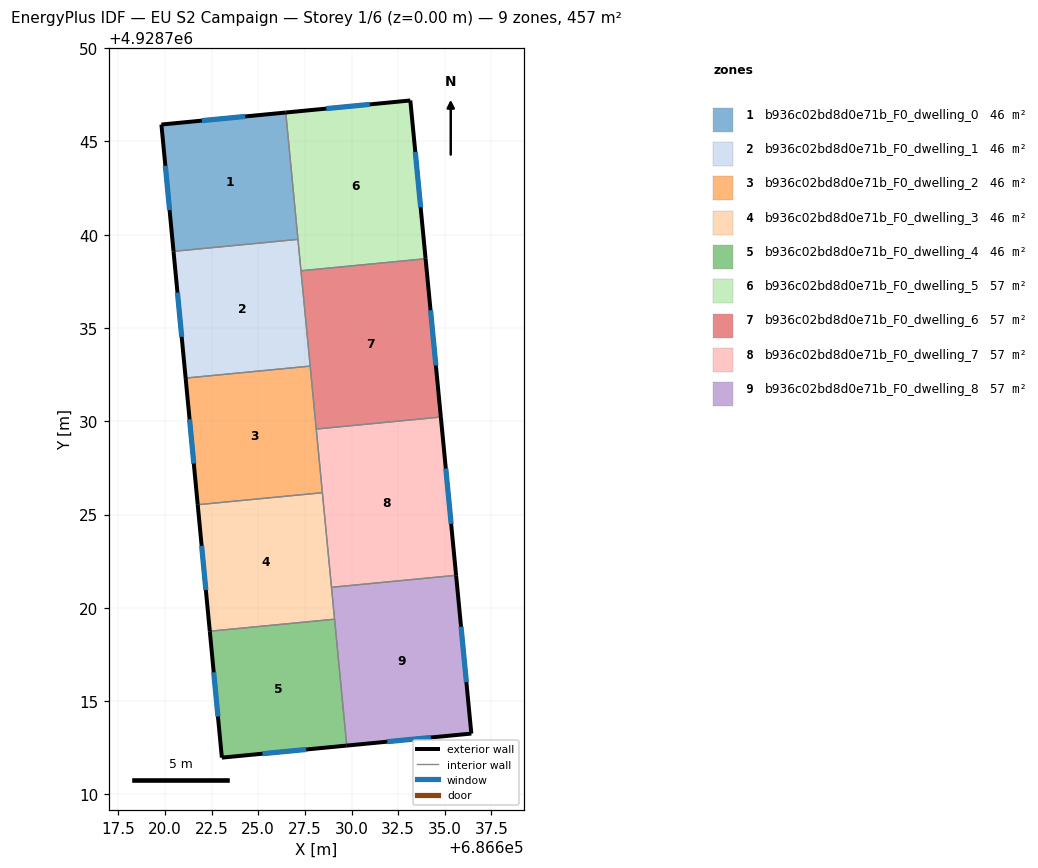
=== STOREY PLAN SPEC (per zone: floor XY polygon, exterior-wall plan segments, windows/doors) ===
zone 1: b936c02bd8d0e71b_F0_dwelling_0  (45.7 m²)
  floor: (686626.47, 4928746.55) (686627.13, 4928739.75) (686620.46, 4928739.11) (686619.81, 4928745.90)
  exterior wall: (686619.81, 4928745.90) – (686620.46, 4928739.11)  [6.8 m]
    window: (686620.02, 4928743.69) – (686620.25, 4928741.32)  [2.5 m²]
  exterior wall: (686626.47, 4928746.55) – (686619.81, 4928745.90)  [6.7 m]
    window: (686624.31, 4928746.34) – (686621.98, 4928746.11)  [2.5 m²]
  interior walls: 2
zone 2: b936c02bd8d0e71b_F0_dwelling_1  (45.7 m²)
  floor: (686627.13, 4928739.75) (686627.79, 4928732.96) (686621.11, 4928732.31) (686620.46, 4928739.11)
  exterior wall: (686620.46, 4928739.11) – (686621.11, 4928732.31)  [6.8 m]
    window: (686620.67, 4928736.90) – (686620.90, 4928734.52)  [2.5 m²]
  interior walls: 4
zone 3: b936c02bd8d0e71b_F0_dwelling_2  (45.7 m²)
  floor: (686627.79, 4928732.96) (686628.44, 4928726.17) (686621.76, 4928725.53) (686621.11, 4928732.31)
  exterior wall: (686621.11, 4928732.31) – (686621.76, 4928725.53)  [6.8 m]
    window: (686621.32, 4928730.11) – (686621.55, 4928727.73)  [2.5 m²]
  interior walls: 4
zone 4: b936c02bd8d0e71b_F0_dwelling_3  (45.7 m²)
  floor: (686628.44, 4928726.17) (686629.09, 4928719.39) (686622.41, 4928718.75) (686621.76, 4928725.53)
  exterior wall: (686621.76, 4928725.53) – (686622.41, 4928718.75)  [6.8 m]
    window: (686621.97, 4928723.32) – (686622.19, 4928720.95)  [2.5 m²]
  interior walls: 4
zone 5: b936c02bd8d0e71b_F0_dwelling_4  (45.7 m²)
  floor: (686629.09, 4928719.39) (686629.74, 4928712.62) (686623.05, 4928711.97) (686622.41, 4928718.75)
  exterior wall: (686623.05, 4928711.97) – (686629.74, 4928712.62)  [6.7 m]
    window: (686625.23, 4928712.18) – (686627.57, 4928712.41)  [2.5 m²]
  exterior wall: (686622.41, 4928718.75) – (686623.05, 4928711.97)  [6.8 m]
    window: (686622.62, 4928716.55) – (686622.84, 4928714.18)  [2.5 m²]
  interior walls: 2
zone 6: b936c02bd8d0e71b_F0_dwelling_5  (57.2 m²)
  floor: (686633.15, 4928747.19) (686633.97, 4928738.71) (686627.29, 4928738.07) (686626.47, 4928746.55)
  exterior wall: (686633.15, 4928747.19) – (686626.47, 4928746.55)  [6.7 m]
    window: (686630.98, 4928746.98) – (686628.65, 4928746.76)  [2.5 m²]
  exterior wall: (686633.97, 4928738.71) – (686633.15, 4928747.19)  [8.5 m]
    window: (686633.70, 4928741.47) – (686633.42, 4928744.43)  [3.1 m²]
  interior walls: 3
zone 7: b936c02bd8d0e71b_F0_dwelling_6  (57.2 m²)
  floor: (686633.97, 4928738.71) (686634.79, 4928730.23) (686628.11, 4928729.58) (686627.29, 4928738.07)
  exterior wall: (686634.79, 4928730.23) – (686633.97, 4928738.71)  [8.5 m]
    window: (686634.52, 4928732.99) – (686634.24, 4928735.95)  [3.1 m²]
  interior walls: 4
zone 8: b936c02bd8d0e71b_F0_dwelling_7  (57.2 m²)
  floor: (686634.79, 4928730.23) (686635.60, 4928721.75) (686628.93, 4928721.10) (686628.11, 4928729.58)
  exterior wall: (686635.60, 4928721.75) – (686634.79, 4928730.23)  [8.5 m]
    window: (686635.34, 4928724.50) – (686635.05, 4928727.47)  [3.1 m²]
  interior walls: 4
zone 9: b936c02bd8d0e71b_F0_dwelling_8  (57.2 m²)
  floor: (686635.60, 4928721.75) (686636.42, 4928713.26) (686629.74, 4928712.62) (686628.93, 4928721.10)
  exterior wall: (686636.42, 4928713.26) – (686635.60, 4928721.75)  [8.5 m]
    window: (686636.16, 4928716.02) – (686635.87, 4928718.99)  [3.1 m²]
  exterior wall: (686629.74, 4928712.62) – (686636.42, 4928713.26)  [6.7 m]
    window: (686631.92, 4928712.83) – (686634.25, 4928713.05)  [2.5 m²]
  interior walls: 3

=== DERIVED (storey summary) ===
Building: EU S2 Campaign
Storey: 1 of 6  (floor level z = 0.00 m)
Storey gross floor area: 457.3 m²
Zones on this storey: 9
  - b936c02bd8d0e71b_F0_dwelling_0: floor 45.7 m²; exterior wall 13.5 m (40.6 m²); 2 window(s) 5.0 m²; WWR 12.2%
  - b936c02bd8d0e71b_F0_dwelling_1: floor 45.7 m²; exterior wall 6.8 m (20.5 m²); 1 window(s) 2.5 m²; WWR 12.2%
  - b936c02bd8d0e71b_F0_dwelling_2: floor 45.7 m²; exterior wall 6.8 m (20.5 m²); 1 window(s) 2.5 m²; WWR 12.2%
  - b936c02bd8d0e71b_F0_dwelling_3: floor 45.7 m²; exterior wall 6.8 m (20.4 m²); 1 window(s) 2.5 m²; WWR 12.2%
  - b936c02bd8d0e71b_F0_dwelling_4: floor 45.7 m²; exterior wall 13.5 m (40.6 m²); 2 window(s) 5.0 m²; WWR 12.2%
  - b936c02bd8d0e71b_F0_dwelling_5: floor 57.2 m²; exterior wall 15.2 m (45.7 m²); 2 window(s) 5.6 m²; WWR 12.2%
  - b936c02bd8d0e71b_F0_dwelling_6: floor 57.2 m²; exterior wall 8.5 m (25.6 m²); 1 window(s) 3.1 m²; WWR 12.2%
  - b936c02bd8d0e71b_F0_dwelling_7: floor 57.2 m²; exterior wall 8.5 m (25.6 m²); 1 window(s) 3.1 m²; WWR 12.2%
  - b936c02bd8d0e71b_F0_dwelling_8: floor 57.2 m²; exterior wall 15.2 m (45.7 m²); 2 window(s) 5.6 m²; WWR 12.2%
Zone adjacency (shared interzone walls):
  - b936c02bd8d0e71b_F0_dwelling_0 ↔ b936c02bd8d0e71b_F0_dwelling_1
  - b936c02bd8d0e71b_F0_dwelling_0 ↔ b936c02bd8d0e71b_F0_dwelling_5
  - b936c02bd8d0e71b_F0_dwelling_1 ↔ b936c02bd8d0e71b_F0_dwelling_2
  - b936c02bd8d0e71b_F0_dwelling_1 ↔ b936c02bd8d0e71b_F0_dwelling_5
  - b936c02bd8d0e71b_F0_dwelling_1 ↔ b936c02bd8d0e71b_F0_dwelling_6
  - b936c02bd8d0e71b_F0_dwelling_2 ↔ b936c02bd8d0e71b_F0_dwelling_3
  - b936c02bd8d0e71b_F0_dwelling_2 ↔ b936c02bd8d0e71b_F0_dwelling_6
  - b936c02bd8d0e71b_F0_dwelling_2 ↔ b936c02bd8d0e71b_F0_dwelling_7
  - b936c02bd8d0e71b_F0_dwelling_3 ↔ b936c02bd8d0e71b_F0_dwelling_4
  - b936c02bd8d0e71b_F0_dwelling_3 ↔ b936c02bd8d0e71b_F0_dwelling_7
  - b936c02bd8d0e71b_F0_dwelling_3 ↔ b936c02bd8d0e71b_F0_dwelling_8
  - b936c02bd8d0e71b_F0_dwelling_4 ↔ b936c02bd8d0e71b_F0_dwelling_8
  - b936c02bd8d0e71b_F0_dwelling_5 ↔ b936c02bd8d0e71b_F0_dwelling_6
  - b936c02bd8d0e71b_F0_dwelling_6 ↔ b936c02bd8d0e71b_F0_dwelling_7
  - b936c02bd8d0e71b_F0_dwelling_7 ↔ b936c02bd8d0e71b_F0_dwelling_8